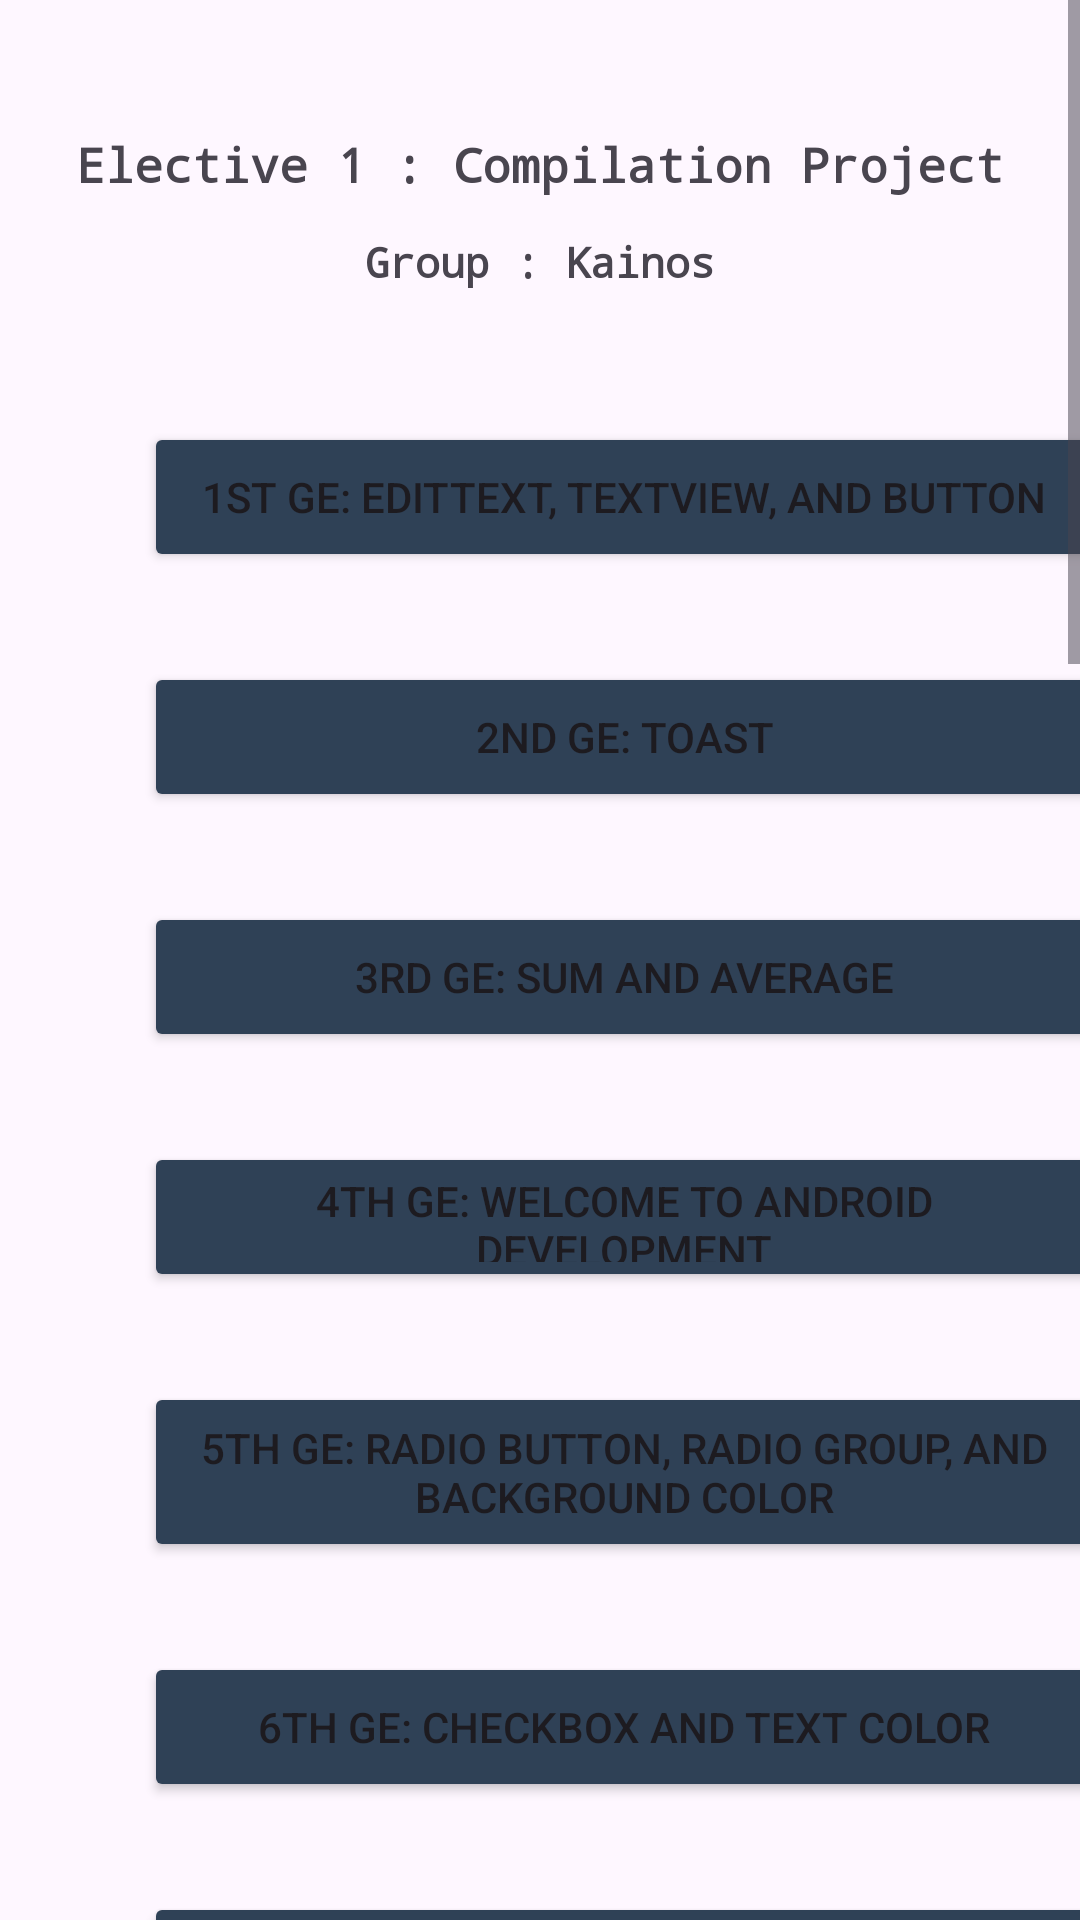

Layout XML and referenced resources for this Android screen:
<!-- AndroidManifest.xml: application theme Theme.Elective1CompilationProject -->
<!-- res/layout/activity_main.xml -->
<?xml version="1.0" encoding="utf-8"?>
<ScrollView
    xmlns:android="http://schemas.android.com/apk/res/android"
    xmlns:app="http://schemas.android.com/apk/res-auto"
    xmlns:tools="http://schemas.android.com/tools"
    android:layout_width="match_parent"
    android:layout_height="match_parent"
    tools:context=".MainActivity">

    <androidx.constraintlayout.widget.ConstraintLayout
        android:id="@+id/main"
        android:layout_width="match_parent"
        android:layout_height="wrap_content">


        <TextView
            android:id="@+id/textView9"
            android:layout_width="wrap_content"
            android:layout_height="wrap_content"
            android:layout_marginTop="44dp"
            android:fontFamily="monospace"
            android:text="Elective 1 : Compilation Project"
            android:textAlignment="center"
            android:textSize="16sp"
            android:textStyle="bold"
            app:layout_constraintEnd_toEndOf="parent"
            app:layout_constraintStart_toStartOf="parent"
            app:layout_constraintTop_toTopOf="parent" />

        <TextView
            android:id="@+id/textView10"
            android:layout_width="wrap_content"
            android:layout_height="wrap_content"
            android:layout_marginTop="12dp"
            android:fontFamily="monospace"
            android:text="Group : Kainos"
            android:textAlignment="center"
            android:textStyle="bold"
            app:layout_constraintEnd_toEndOf="parent"
            app:layout_constraintStart_toStartOf="parent"
            app:layout_constraintTop_toBottomOf="@id/textView9" />



        <Button
            android:id="@+id/btn1stguided"
            android:layout_width="320dp"
            android:layout_height="50dp"
            android:layout_marginStart="48dp"
            android:layout_marginTop="44dp"
            android:backgroundTint="#2F4156"
            android:text="1st GE: EditText, TextView, and Button"
            android:fontFamily="sans-serif-medium"
            app:layout_constraintStart_toStartOf="parent"
            app:layout_constraintTop_toBottomOf="@id/textView10" />

        <Button
            android:id="@+id/btn2ndguided"
            android:layout_width="320dp"
            android:layout_height="50dp"
            android:layout_marginStart="48dp"
            android:layout_marginTop="30dp"
            android:backgroundTint="#2F4156"
            android:text="2nd GE: Toast"
            app:layout_constraintStart_toStartOf="parent"
            app:layout_constraintTop_toBottomOf="@id/btn1stguided" />

        <Button
            android:id="@+id/btn3rdguided"
            android:layout_width="320dp"
            android:layout_height="50dp"
            android:layout_marginStart="48dp"
            android:layout_marginTop="30dp"
            android:backgroundTint="#2F4156"
            android:text="3rd GE: Sum and Average"
            app:layout_constraintStart_toStartOf="parent"
            app:layout_constraintTop_toBottomOf="@id/btn2ndguided" />

        <Button
            android:id="@+id/btn4thguided"
            android:layout_width="320dp"
            android:layout_height="50dp"
            android:layout_marginStart="48dp"
            android:layout_marginTop="30dp"
            android:backgroundTint="#2F4156"
            android:text="4th GE: Welcome to Android Development"
            app:layout_constraintStart_toStartOf="parent"
            app:layout_constraintTop_toBottomOf="@id/btn3rdguided" />

        <Button
            android:id="@+id/btn5thguided"
            android:layout_width="320dp"
            android:layout_height="60dp"
            android:layout_marginStart="48dp"
            android:layout_marginTop="30dp"
            android:backgroundTint="#2F4156"
            android:text="5th GE: Radio Button, Radio Group, and Background Color"
            app:layout_constraintStart_toStartOf="parent"
            app:layout_constraintTop_toBottomOf="@id/btn4thguided" />

        <Button
            android:id="@+id/btn6thguided"
            android:layout_width="320dp"
            android:layout_height="50dp"
            android:layout_marginStart="48dp"
            android:layout_marginTop="30dp"
            android:backgroundTint="#2F4156"
            android:text="6th GE: Checkbox and Text Color"
            app:layout_constraintStart_toStartOf="parent"
            app:layout_constraintTop_toBottomOf="@id/btn5thguided" />

        <Button
            android:id="@+id/btn7thguided"
            android:layout_width="320dp"
            android:layout_height="50dp"
            android:layout_marginStart="48dp"
            android:layout_marginTop="30dp"
            android:backgroundTint="#2F4156"
            android:text="7th GE: Rating Bar and Alert Dialog"
            app:layout_constraintStart_toStartOf="parent"
            app:layout_constraintTop_toBottomOf="@id/btn6thguided" />

        <Button
            android:id="@+id/btn8thguided"
            android:layout_width="320dp"
            android:layout_height="50dp"
            android:layout_marginStart="48dp"
            android:layout_marginTop="30dp"
            android:backgroundTint="#2F4156"
            android:text="8th GE: Spinner"
            app:layout_constraintStart_toStartOf="parent"
            app:layout_constraintTop_toBottomOf="@id/btn7thguided" />

        <Button
            android:id="@+id/btn9thguided"
            android:layout_width="320dp"
            android:layout_height="50dp"
            android:layout_marginStart="48dp"
            android:layout_marginTop="30dp"
            android:backgroundTint="#2F4156"
            android:text="9th GE: List View"
            app:layout_constraintStart_toStartOf="parent"
            app:layout_constraintTop_toBottomOf="@id/btn8thguided" />

        <Button
            android:id="@+id/btn10thguided"
            android:layout_width="320dp"
            android:layout_height="60dp"
            android:layout_marginStart="48dp"
            android:layout_marginTop="30dp"
            android:backgroundTint="#2F4156"
            android:text="10th GE: WebView and AutoComplete TextView"
            app:layout_constraintStart_toStartOf="parent"
            app:layout_constraintTop_toBottomOf="@id/btn9thguided" />

        <Button
            android:id="@+id/btn11thguided"
            android:layout_width="320dp"
            android:layout_height="50dp"
            android:layout_marginStart="48dp"
            android:layout_marginTop="30dp"
            android:backgroundTint="#2F4156"
            android:text="11.1th GE: Intent"
            app:layout_constraintStart_toStartOf="parent"
            app:layout_constraintTop_toBottomOf="@id/btn10thguided" />

        <Button
            android:id="@+id/btn11thguided3"
            android:layout_width="320dp"
            android:layout_height="50dp"
            android:layout_marginStart="48dp"
            android:layout_marginTop="30dp"
            android:backgroundTint="#2F4156"
            android:text="11.2th GE: Drag and Drop"
            app:layout_constraintStart_toStartOf="parent"
            app:layout_constraintTop_toBottomOf="@+id/btn11thguided" />

        <Button
            android:id="@+id/btn12thguided"
            android:layout_width="320dp"
            android:layout_height="60dp"
            android:layout_marginStart="48dp"
            android:layout_marginTop="30dp"
            android:backgroundTint="#2F4156"
            android:text="12th GE: Notification and Broadcast Receiver"
            app:layout_constraintStart_toStartOf="parent"
            app:layout_constraintTop_toBottomOf="@+id/btn11thguided3" />

        <Button
            android:id="@+id/btn13thguided"
            android:layout_width="320dp"
            android:layout_height="50dp"
            android:layout_marginStart="48dp"
            android:layout_marginTop="30dp"
            android:backgroundTint="#2F4156"
            android:text="13th GE: Email and Camera"
            app:layout_constraintStart_toStartOf="parent"
            app:layout_constraintTop_toBottomOf="@id/btn12thguided" />

        <Button
            android:id="@+id/btn14thguided"
            android:layout_width="320dp"
            android:layout_height="50dp"
            android:layout_marginStart="48dp"
            android:layout_marginTop="30dp"
            android:backgroundTint="#2F4156"
            android:text="14th GE: SMS and Phone Call"
            app:layout_constraintStart_toStartOf="parent"
            app:layout_constraintTop_toBottomOf="@id/btn13thguided" />

        <Button
            android:id="@+id/btnSplashScreen"
            android:layout_width="320dp"
            android:layout_height="50dp"
            android:layout_marginStart="48dp"
            android:layout_marginTop="30dp"
            android:backgroundTint="#2F4156"
            android:text="Splash Screen"
            app:layout_constraintStart_toStartOf="parent"
            app:layout_constraintTop_toBottomOf="@id/btn14thguided" />

        <Button
            android:id="@+id/btnCCJitters"
            android:layout_width="320dp"
            android:layout_height="50dp"
            android:layout_marginStart="48dp"
            android:layout_marginTop="30dp"
            android:backgroundTint="#2F4156"
            android:text="CC Jitters"
            app:layout_constraintStart_toStartOf="parent"
            app:layout_constraintTop_toBottomOf="@id/btnSplashScreen" />

        <Button
            android:id="@+id/btnCalculator"
            android:layout_width="320dp"
            android:layout_height="50dp"
            android:layout_marginStart="48dp"
            android:layout_marginTop="30dp"
            android:backgroundTint="#2F4156"
            android:text="Calculator"
            app:layout_constraintStart_toStartOf="parent"
            app:layout_constraintTop_toBottomOf="@id/btnCCJitters" />

        <Button
            android:id="@+id/btnPayroll"
            android:layout_width="320dp"
            android:layout_height="50dp"
            android:layout_marginStart="48dp"
            android:layout_marginTop="30dp"
            android:backgroundTint="#2F4156"
            android:text="Payroll"
            app:layout_constraintStart_toStartOf="parent"
            app:layout_constraintTop_toBottomOf="@id/btnCalculator" />

        <Button
            android:id="@+id/btnPayrollSQL"
            android:layout_width="320dp"
            android:layout_height="50dp"
            android:layout_marginStart="48dp"
            android:layout_marginTop="30dp"
            android:backgroundTint="#2F4156"
            android:text="Payroll SQL"
            app:layout_constraintStart_toStartOf="parent"
            app:layout_constraintTop_toBottomOf="@id/btnPayroll" />

        <Button
            android:id="@+id/btnBookLibrary"
            android:layout_width="320dp"
            android:layout_height="50dp"
            android:layout_marginStart="48dp"
            android:layout_marginTop="30dp"
            android:layout_marginBottom="30dp"
            android:backgroundTint="#2F4156"
            android:text="Book Library"
            app:layout_constraintBottom_toBottomOf="parent"
            app:layout_constraintStart_toStartOf="parent"
            app:layout_constraintTop_toBottomOf="@id/btnPayrollSQL" />

    </androidx.constraintlayout.widget.ConstraintLayout>
</ScrollView>
<!-- resources referenced by this layout -->
<resources>
  <style name="Theme.Elective1CompilationProject" parent="Base.Theme.LabActivitiesElective1" />
  <style name="Base.Theme.LabActivitiesElective1" parent="Theme.Material3.DayNight.NoActionBar">
          
          
      </style>
</resources>
